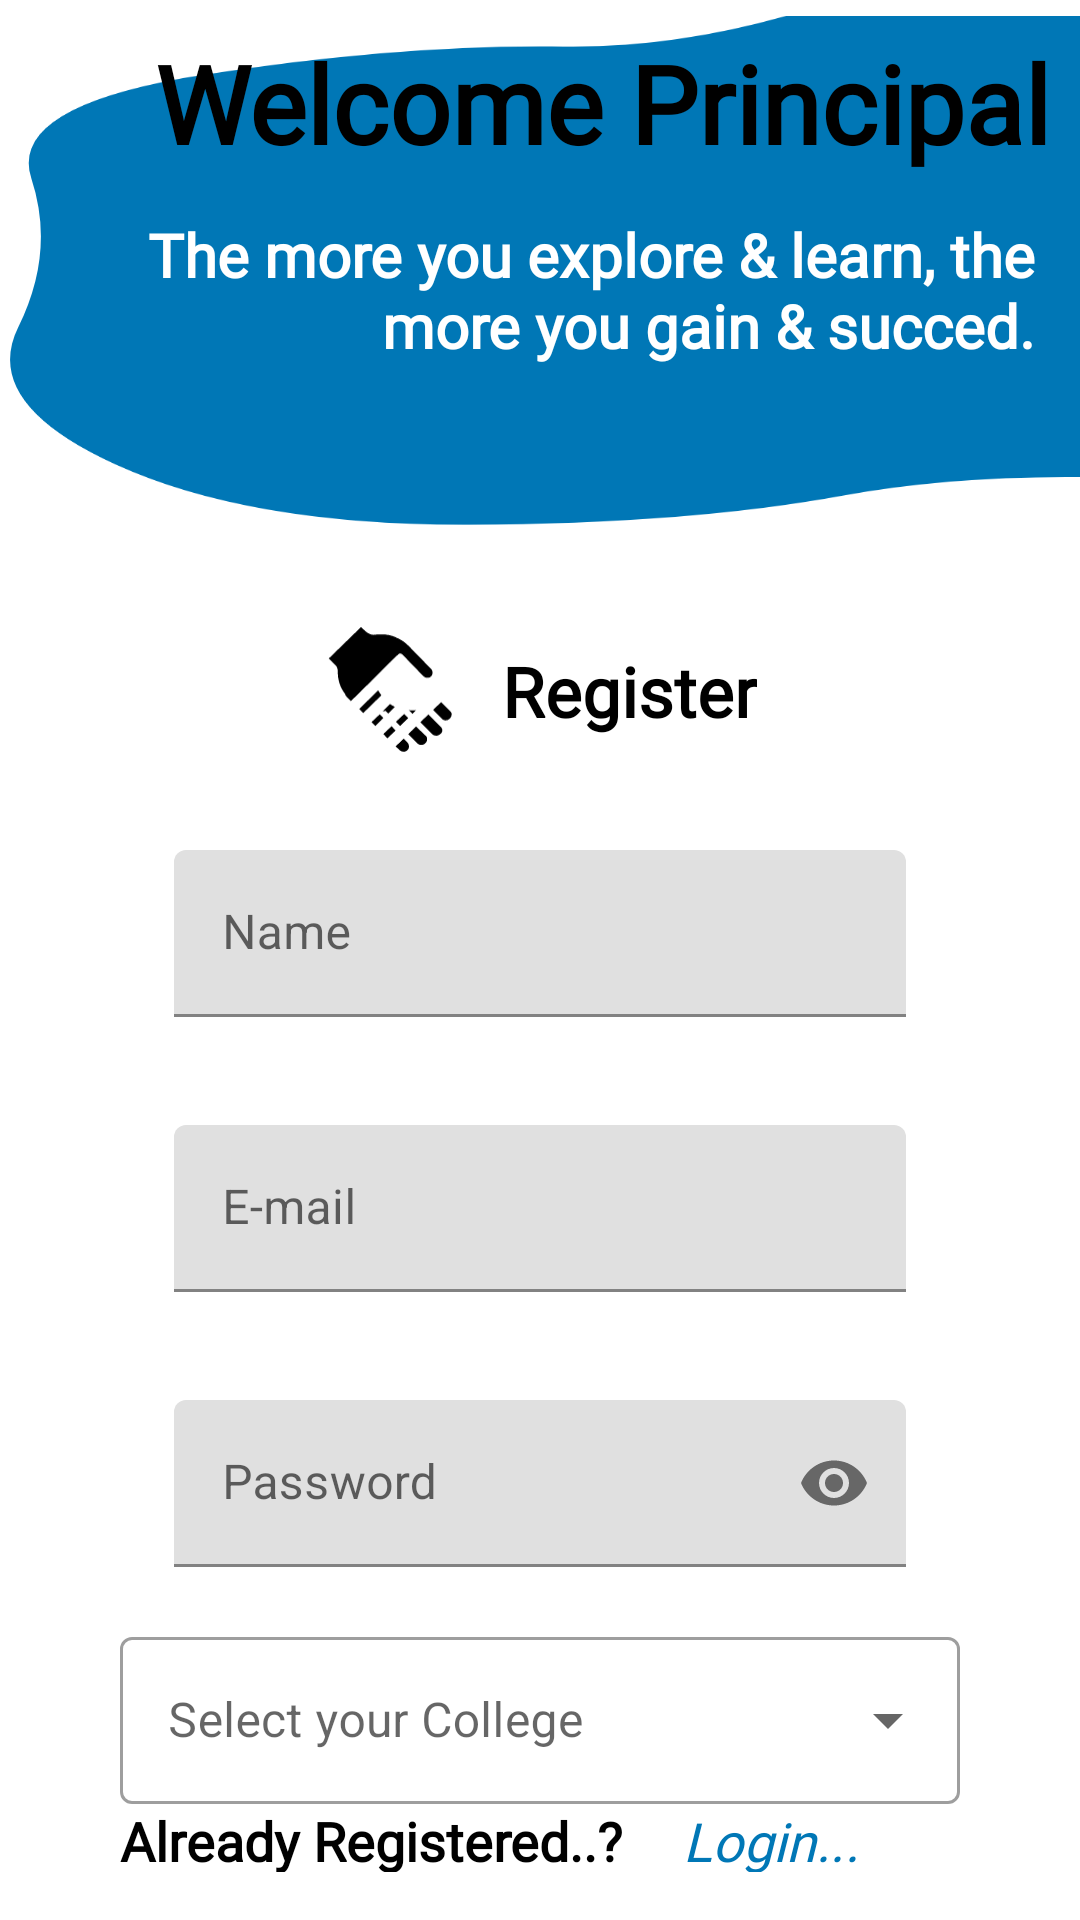

Reconstruct the res/layout file that produces this screen, plus the resources it refers to.
<!-- AndroidManifest.xml: application theme Theme.EduNexa -->
<!-- res/layout/activity_principal_register.xml -->
<?xml version="1.0" encoding="utf-8"?>
<RelativeLayout xmlns:android="http://schemas.android.com/apk/res/android"
    xmlns:app="http://schemas.android.com/apk/res-auto"
    xmlns:tools="http://schemas.android.com/tools"
    android:id="@+id/main"
    android:layout_width="match_parent"
    android:layout_height="match_parent"
    tools:context=".principal.principal_register">

    <LinearLayout
        android:layout_width="match_parent"
        android:layout_height="match_parent"
        android:orientation="vertical">

        <FrameLayout
            android:id="@+id/welcome_text"
            android:layout_width="match_parent"
            android:layout_height="250dp"
            android:orientation="vertical">

            <ImageView
                android:layout_width="match_parent"
                android:layout_height="match_parent"
                android:layout_marginStart="-80dp"
                android:layout_marginTop="-30dp"
                android:scaleType="fitXY"
                android:scaleX="1"
                android:scaleY="-0.75"
                android:src="@drawable/register_top" />

            <LinearLayout
                android:layout_width="match_parent"
                android:layout_height="wrap_content"
                android:orientation="vertical">

                <TextView
                    android:layout_width="match_parent"
                    android:layout_height="wrap_content"
                    android:textAlignment="textEnd"
                    android:layout_marginEnd="10dp"
                    android:layout_marginTop="10dp"
                    android:fontFamily="@font/fontfamily"
                    android:text="@string/welcome_principal"
                    android:textColor="@color/black"
                    android:textSize="36sp"
                    android:textStyle="bold" />

                <TextView
                    android:layout_width="match_parent"
                    android:layout_height="92dp"
                    android:padding="5dp"
                    android:layout_marginStart="35dp"
                    android:layout_marginEnd="10dp"
                    android:layout_marginTop="8dp"
                    android:fontFamily="@font/fontfamily"
                    android:text="@string/welcome_text"
                    android:textAlignment="textEnd"
                    android:textColor="@color/white"
                    android:textSize="20sp"
                    android:textStyle="bold" />

            </LinearLayout>

        </FrameLayout>

        <com.google.android.material.card.MaterialCardView
            android:id="@+id/card"
            android:layout_width="match_parent"
            android:layout_height="wrap_content"
            android:layout_marginHorizontal="25dp"
            android:layout_marginTop="-70dp"
            android:layout_marginBottom="1dp"
            app:cardCornerRadius="18dp"
            app:cardElevation="0dp">

            <LinearLayout
                android:layout_width="match_parent"
                android:layout_height="match_parent"
                android:layout_margin="10dp"
                android:orientation="vertical"
                android:padding="5dp">

                <LinearLayout
                    android:layout_width="wrap_content"
                    android:layout_height="wrap_content"
                    android:layout_gravity="center_horizontal"
                    android:layout_margin="10dp"
                    android:orientation="horizontal">

                    <ImageView
                        android:layout_width="50dp"
                        android:layout_height="50dp"
                        android:layout_marginEnd="10dp"
                        android:src="@drawable/joinus" />

                    <TextView
                        android:layout_width="wrap_content"
                        android:layout_height="wrap_content"
                        android:layout_gravity="center"
                        android:fontFamily="@font/fontfamily"
                        android:text="@string/register_clean"
                        android:textColor="@color/black"
                        android:textSize="23sp"
                        android:textStyle="bold" />

                </LinearLayout>

                <com.google.android.material.textfield.TextInputLayout
                    style="@style/ThemeOverlay.Material3.TextInputEditText.OutlinedBox"
                    android:layout_width="match_parent"
                    android:layout_height="match_parent"
                    android:layout_margin="18dp">

                    <com.google.android.material.textfield.TextInputEditText
                        android:id="@+id/princi_name"
                        android:layout_width="match_parent"
                        android:layout_height="wrap_content"
                        android:hint="@string/name"
                        android:inputType="textPersonName"/>
                </com.google.android.material.textfield.TextInputLayout>


                <com.google.android.material.textfield.TextInputLayout
                    style="@style/ThemeOverlay.Material3.TextInputEditText.OutlinedBox"
                    android:layout_width="match_parent"
                    android:layout_height="match_parent"
                    android:layout_margin="18dp">

                    <com.google.android.material.textfield.TextInputEditText
                        android:id="@+id/princi_email"
                        android:layout_width="match_parent"
                        android:layout_height="wrap_content"
                        android:hint="@string/e_mail"
                        android:inputType="textEmailAddress" />
                </com.google.android.material.textfield.TextInputLayout>

                <com.google.android.material.textfield.TextInputLayout
                    style="@style/ThemeOverlay.Material3.TextInputEditText.OutlinedBox"
                    android:layout_width="match_parent"
                    android:layout_height="match_parent"
                    android:layout_margin="18dp"
                    app:passwordToggleEnabled="true">

                    <com.google.android.material.textfield.TextInputEditText
                        android:id="@+id/princi_password"
                        android:layout_width="match_parent"
                        android:layout_height="wrap_content"
                        android:hint="@string/password"
                        android:inputType="textPassword" />
                </com.google.android.material.textfield.TextInputLayout>

                <com.google.android.material.textfield.TextInputLayout
                    style="@style/Widget.MaterialComponents.TextInputLayout.OutlinedBox.ExposedDropdownMenu"
                    android:layout_width="match_parent"
                    android:layout_height="wrap_content">

                    <AutoCompleteTextView
                        android:id="@+id/princi_college_select"
                        android:layout_width="match_parent"
                        android:layout_height="wrap_content"
                        android:hint="@string/select_your_college"
                        android:inputType="none" />

                </com.google.android.material.textfield.TextInputLayout>

                <LinearLayout
                    android:layout_width="match_parent"
                    android:layout_height="wrap_content"
                    android:orientation="horizontal">

                    <TextView
                        android:layout_width="wrap_content"
                        android:layout_height="wrap_content"
                        android:fontFamily="@font/fontfamily"
                        android:text="@string/already_registered"
                        android:textColor="@color/black"
                        android:paddingRight="5dp"
                        android:textSize="18sp"
                        android:textStyle="bold" />

                    <TextView
                        android:id="@+id/princi_login_link"
                        android:layout_width="wrap_content"
                        android:layout_height="wrap_content"
                        android:layout_marginStart="15dp"
                        android:paddingEnd="3dp"
                        android:fontFamily="@font/fontfamily"
                        android:text="@string/login_link"
                        android:textColor="#0077B6"
                        android:textSize="18sp"
                        android:textStyle="italic" />

                </LinearLayout>

            </LinearLayout>

        </com.google.android.material.card.MaterialCardView>

        <RelativeLayout
            android:id="@+id/princi_register"
            android:layout_width="220dp"
            android:layout_height="110dp"
            android:layout_gravity="center"
            android:layout_marginTop="10dp"
            android:background="@drawable/button_blob"
            android:gravity="center">

            <TextView
                android:layout_width="wrap_content"
                android:layout_height="wrap_content"
                android:layout_marginStart="30dp"
                android:fontFamily="@font/fontfamily"
                android:gravity="center"
                android:text="@string/login"
                android:textColor="@color/white"
                android:textSize="30sp"
                android:textStyle="bold" />

            <ImageView
                android:layout_width="50dp"
                android:layout_height="50dp"
                android:layout_marginStart="-25dp"
                android:src="@drawable/welcome" />

        </RelativeLayout>

        <ImageView
            android:layout_width="130dp"
            android:layout_height="20dp"
            android:layout_marginTop="10dp"
            android:scaleType="fitXY"
            android:scaleX="-1.4"
            android:scaleY="6.5"
            android:src="@drawable/register_bottom" />

    </LinearLayout>

</RelativeLayout>
<!-- resources referenced by this layout -->
<resources>
  <color name="black">#FF000000</color>
  <color name="white">#FFFFFFFF</color>
  <!-- drawable button_blob (drawable) -->
  <vector xmlns:aapt="http://schemas.android.com/aapt" xmlns:android="http://schemas.android.com/apk/res/android" android:height="2500dp" android:viewportHeight="500" android:viewportWidth="500" android:width="12500dp">
        
      <path android:pathData="M463,281Q441,312 393,315.5Q345,319 370.5,385Q396,451 340.5,404Q285,357 267.5,371.5Q250,386 232,373.5Q214,361 188.5,365.5Q163,370 105.5,383.5Q48,397 46.5,357Q45,317 47,283.5Q49,250 67,223Q85,196 82,161Q79,126 94,91.5Q109,57 163,102.5Q217,148 233.5,142.5Q250,137 281.5,96.5Q313,56 314,108Q315,160 373,139.5Q431,119 431,155Q431,191 458,220.5Q485,250 463,281Z">
              
          <aapt:attr name="android:fillColor">
                    
              <gradient android:endX="45" android:endY="451" android:startX="45" android:startY="56" android:type="linear">
                          
                  <item android:color="#0077B6" android:offset="0"/>
  
                  <item android:color="#0077B6" android:offset="1"/>
                        
              </gradient>
                  
          </aapt:attr>
            
      </path>
      
  </vector>
  <!-- drawable joinus: vector/xml drawable (drawable, 3790 chars, omitted) -->
  <!-- drawable register_bottom (drawable) -->
  <vector xmlns:android="http://schemas.android.com/apk/res/android"
      android:width="2500dp"
      android:height="500dp"
      android:viewportWidth="500"
      android:viewportHeight="500">
    <path
        android:pathData="M433,292.5Q412,335 371.5,351Q331,367 301,396Q271,425 221.5,440.5Q172,456 124,430Q76,404 85.5,346Q95,288 78.5,246Q62,204 93,171Q124,138 155.5,110.5Q187,83 229.5,75.5Q272,68 325.5,65.5Q379,63 383.5,120.5Q388,178 421,214Q454,250 433,292.5Z"
        android:fillColor="#0077B6"/>
  </vector>
  <!-- drawable register_top (drawable) -->
  <vector xmlns:android="http://schemas.android.com/apk/res/android"
      android:width="500dp"
      android:height="500dp"
      android:viewportWidth="300"
      android:viewportHeight="400">
    <path
        android:pathData="M418,298.5Q451,347 393.5,352.5Q336,358 318.5,416.5Q301,475 260.5,427Q220,379 182.5,380.5Q145,382 100.5,362.5Q56,343 61.5,296.5Q67,250 58.5,202Q50,154 80.5,115Q111,76 161,76.5Q211,77 246,95Q281,113 327.5,103.5Q374,94 400,129.5Q426,165 405.5,207.5Q385,250 418,298.5Z"
        android:fillColor="#0077B6"/>
  </vector>
  <!-- drawable welcome: vector/xml drawable (drawable, 4712 chars, omitted) -->
  <string name="already_registered">Already Registered..?</string>
  <string name="e_mail">E-mail</string>
  <string name="login">Login</string>
  <string name="login_link">Login...</string>
  <string name="name">Name</string>
  <string name="password">Password</string>
  <string name="register_clean">Register</string>
  <string name="select_your_college">Select your College</string>
  <string name="welcome_principal">Welcome Principal</string>
  <string name="welcome_text">The more you explore &amp; learn, the more you gain &amp; succed.</string>
  <style name="Theme.EduNexa" parent="Base.Theme.EduNexa" />
  <style name="Base.Theme.EduNexa" parent="Theme.MaterialComponents.Light">
          
          
      </style>
</resources>
